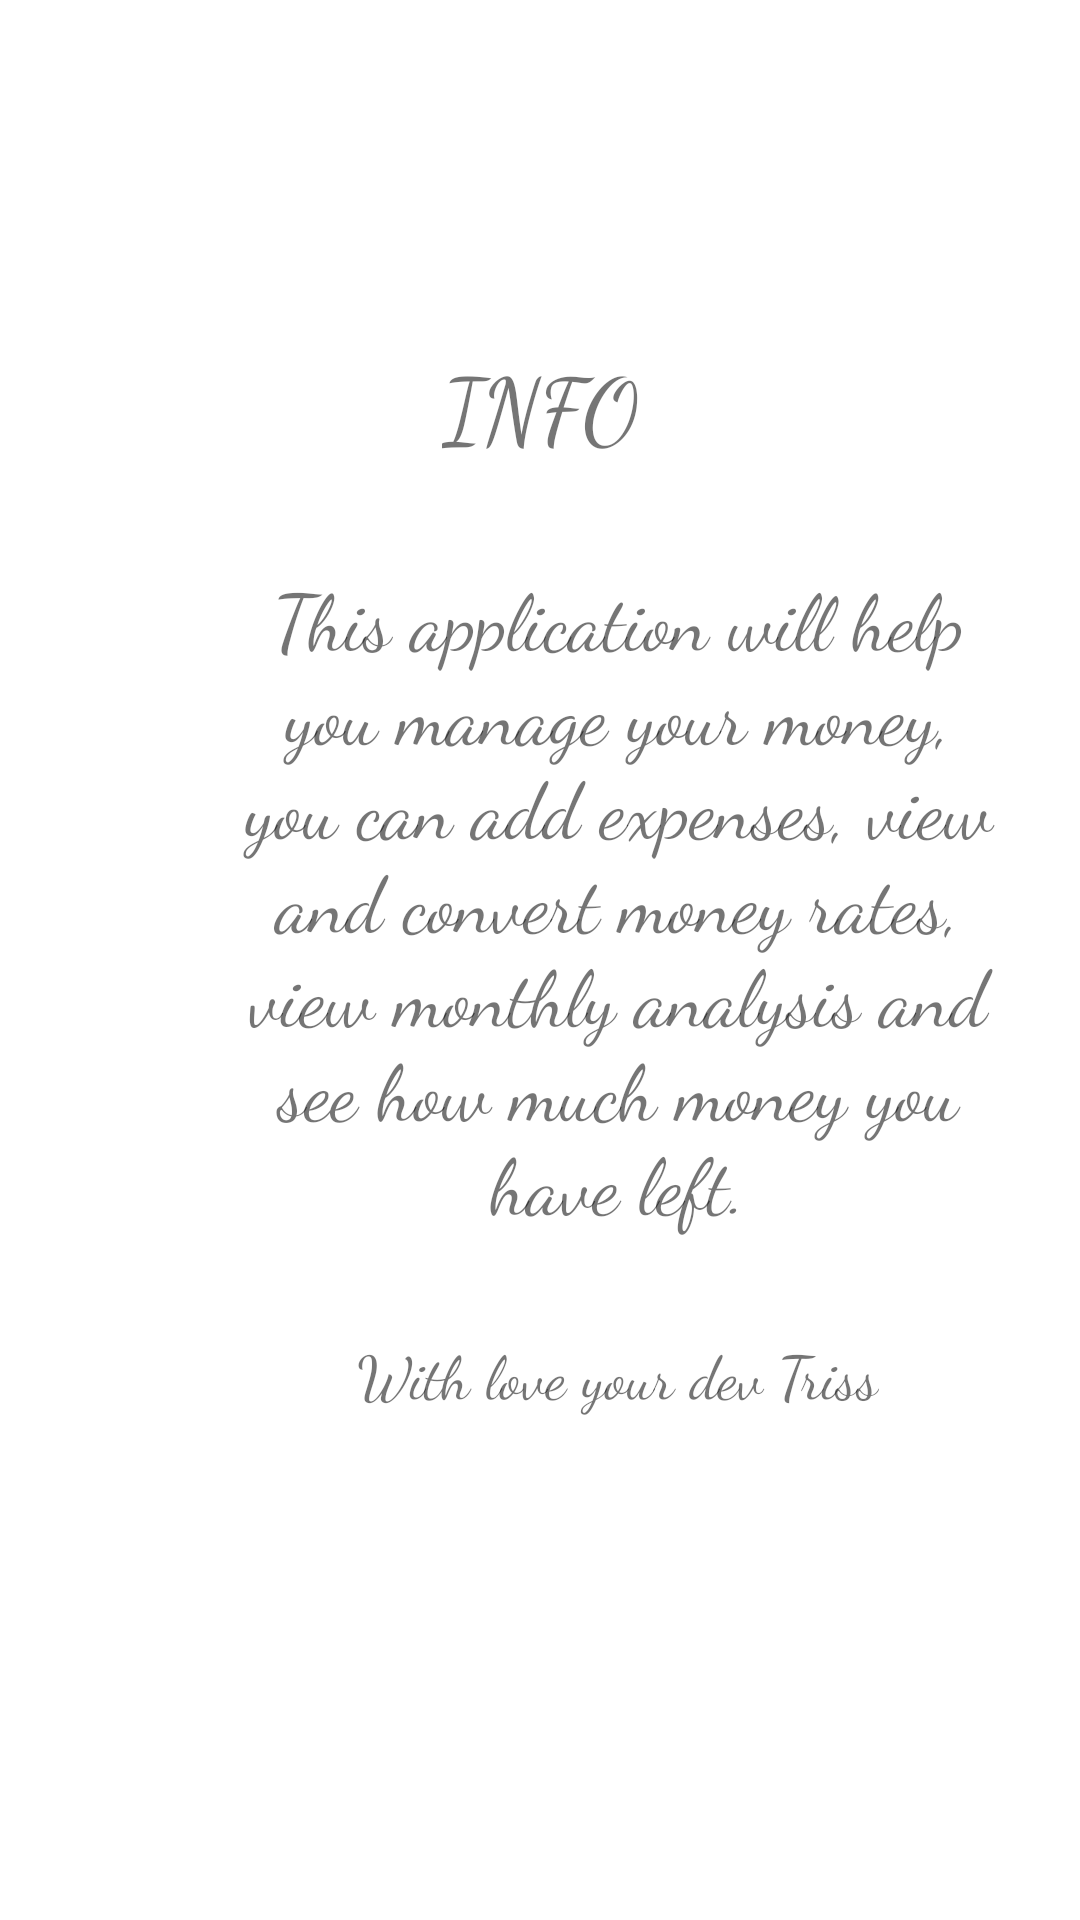

The Android layout XML behind this screen, and the referenced resources:
<!-- AndroidManifest.xml: application theme Theme.DEBUG -->
<!-- res/layout/fragment_info.xml -->
<?xml version="1.0" encoding="utf-8"?>
<androidx.constraintlayout.widget.ConstraintLayout xmlns:android="http://schemas.android.com/apk/res/android"
    xmlns:app="http://schemas.android.com/apk/res-auto"
    xmlns:tools="http://schemas.android.com/tools"
    android:layout_width="match_parent"
    android:layout_height="match_parent"
    tools:context=".views.fragments.InfoFragment">

    
    <TextView
        android:id="@+id/info"
        android:layout_width="wrap_content"
        android:layout_height="wrap_content"
        android:layout_marginTop="32dp"
        android:fontFamily="cursive"
        android:text="INFO"
        android:textSize="30sp"
        app:layout_constraintLeft_toLeftOf="parent"
        app:layout_constraintRight_toRightOf="parent"
        app:layout_constraintTop_toTopOf="@+id/guideline5" />

    <TextView
        android:id="@+id/infoDescription"
        android:layout_width="0dp"
        android:layout_height="wrap_content"
        android:layout_marginTop="32dp"
        android:fontFamily="cursive"
        android:text="This application will help you manage your money, you can add expenses, view and convert money rates, view monthly analysis and see how much money you have left."
        android:textAlignment="center"
        android:textSize="26sp"
        app:layout_constraintEnd_toStartOf="@+id/guideline4"
        app:layout_constraintHorizontal_bias="0.0"
        app:layout_constraintStart_toStartOf="@+id/guideline3"
        app:layout_constraintTop_toBottomOf="@+id/info" />

    <androidx.constraintlayout.widget.Guideline
        android:id="@+id/guideline3"
        android:layout_width="wrap_content"
        android:layout_height="wrap_content"
        android:orientation="vertical"
        app:layout_constraintGuide_begin="80dp" />

    <androidx.constraintlayout.widget.Guideline
        android:id="@+id/guideline4"
        android:layout_width="wrap_content"
        android:layout_height="wrap_content"
        android:orientation="vertical"
        app:layout_constraintGuide_begin="332dp" />

    <TextView
        android:id="@+id/textView2"
        android:layout_width="wrap_content"
        android:layout_height="wrap_content"
        android:layout_marginTop="32dp"
        android:fontFamily="cursive"
        android:text="With love your dev Triss"
        android:textSize="20sp"
        app:layout_constraintEnd_toStartOf="@+id/guideline4"
        app:layout_constraintStart_toStartOf="@+id/guideline3"
        app:layout_constraintTop_toBottomOf="@+id/infoDescription" />

    <androidx.constraintlayout.widget.Guideline
        android:id="@+id/guideline5"
        android:layout_width="wrap_content"
        android:layout_height="wrap_content"
        android:orientation="horizontal"
        app:layout_constraintGuide_begin="82dp" />

</androidx.constraintlayout.widget.ConstraintLayout>
<!-- resources referenced by this layout -->
<resources>
  <style name="Theme.DEBUG" parent="Theme.MaterialComponents.DayNight.NoActionBar">
          
          <item name="colorPrimary">#FF9800</item>
          <item name="colorPrimaryVariant">#FFC107</item>
          <item name="colorOnPrimary">@color/white</item>
          
          <item name="colorSecondary">#03A9F4</item>
          <item name="colorSecondaryVariant">#00BCD4</item>
          <item name="colorOnSecondary">@color/black</item>
          
          <item name="android:statusBarColor" tools:targetApi="l">?attr/colorPrimaryVariant</item>
          
      </style>
  <!-- not gathered from this repository: default colours our renderer supplied (Android Studio template values) -->
  <color name="black">#FF000000</color>
  <color name="white">#FFFFFFFF</color>
</resources>
